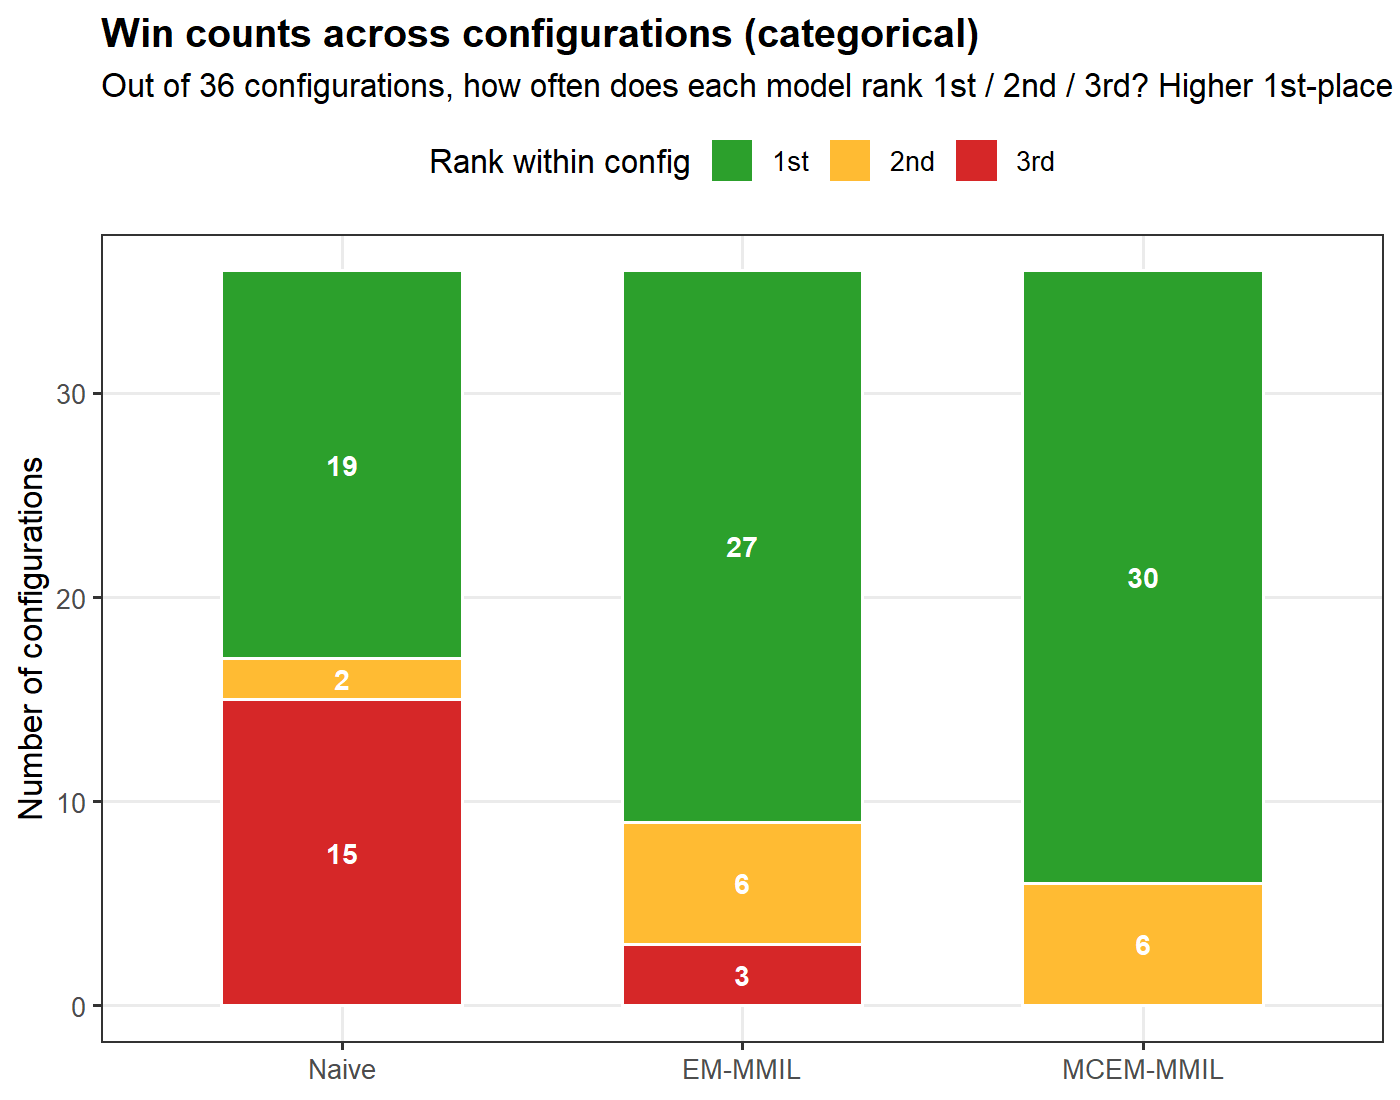

The table this chart was drawn from, first rows:
model_short, 1st, 2nd, 3rd, total_configs, pct_first
EM-MMIL, 27, 6, 3, 36, 75
MCEM-MMIL, 30, 6, 0, 36, 83.3
Naive, 19, 2, 15, 36, 52.8
